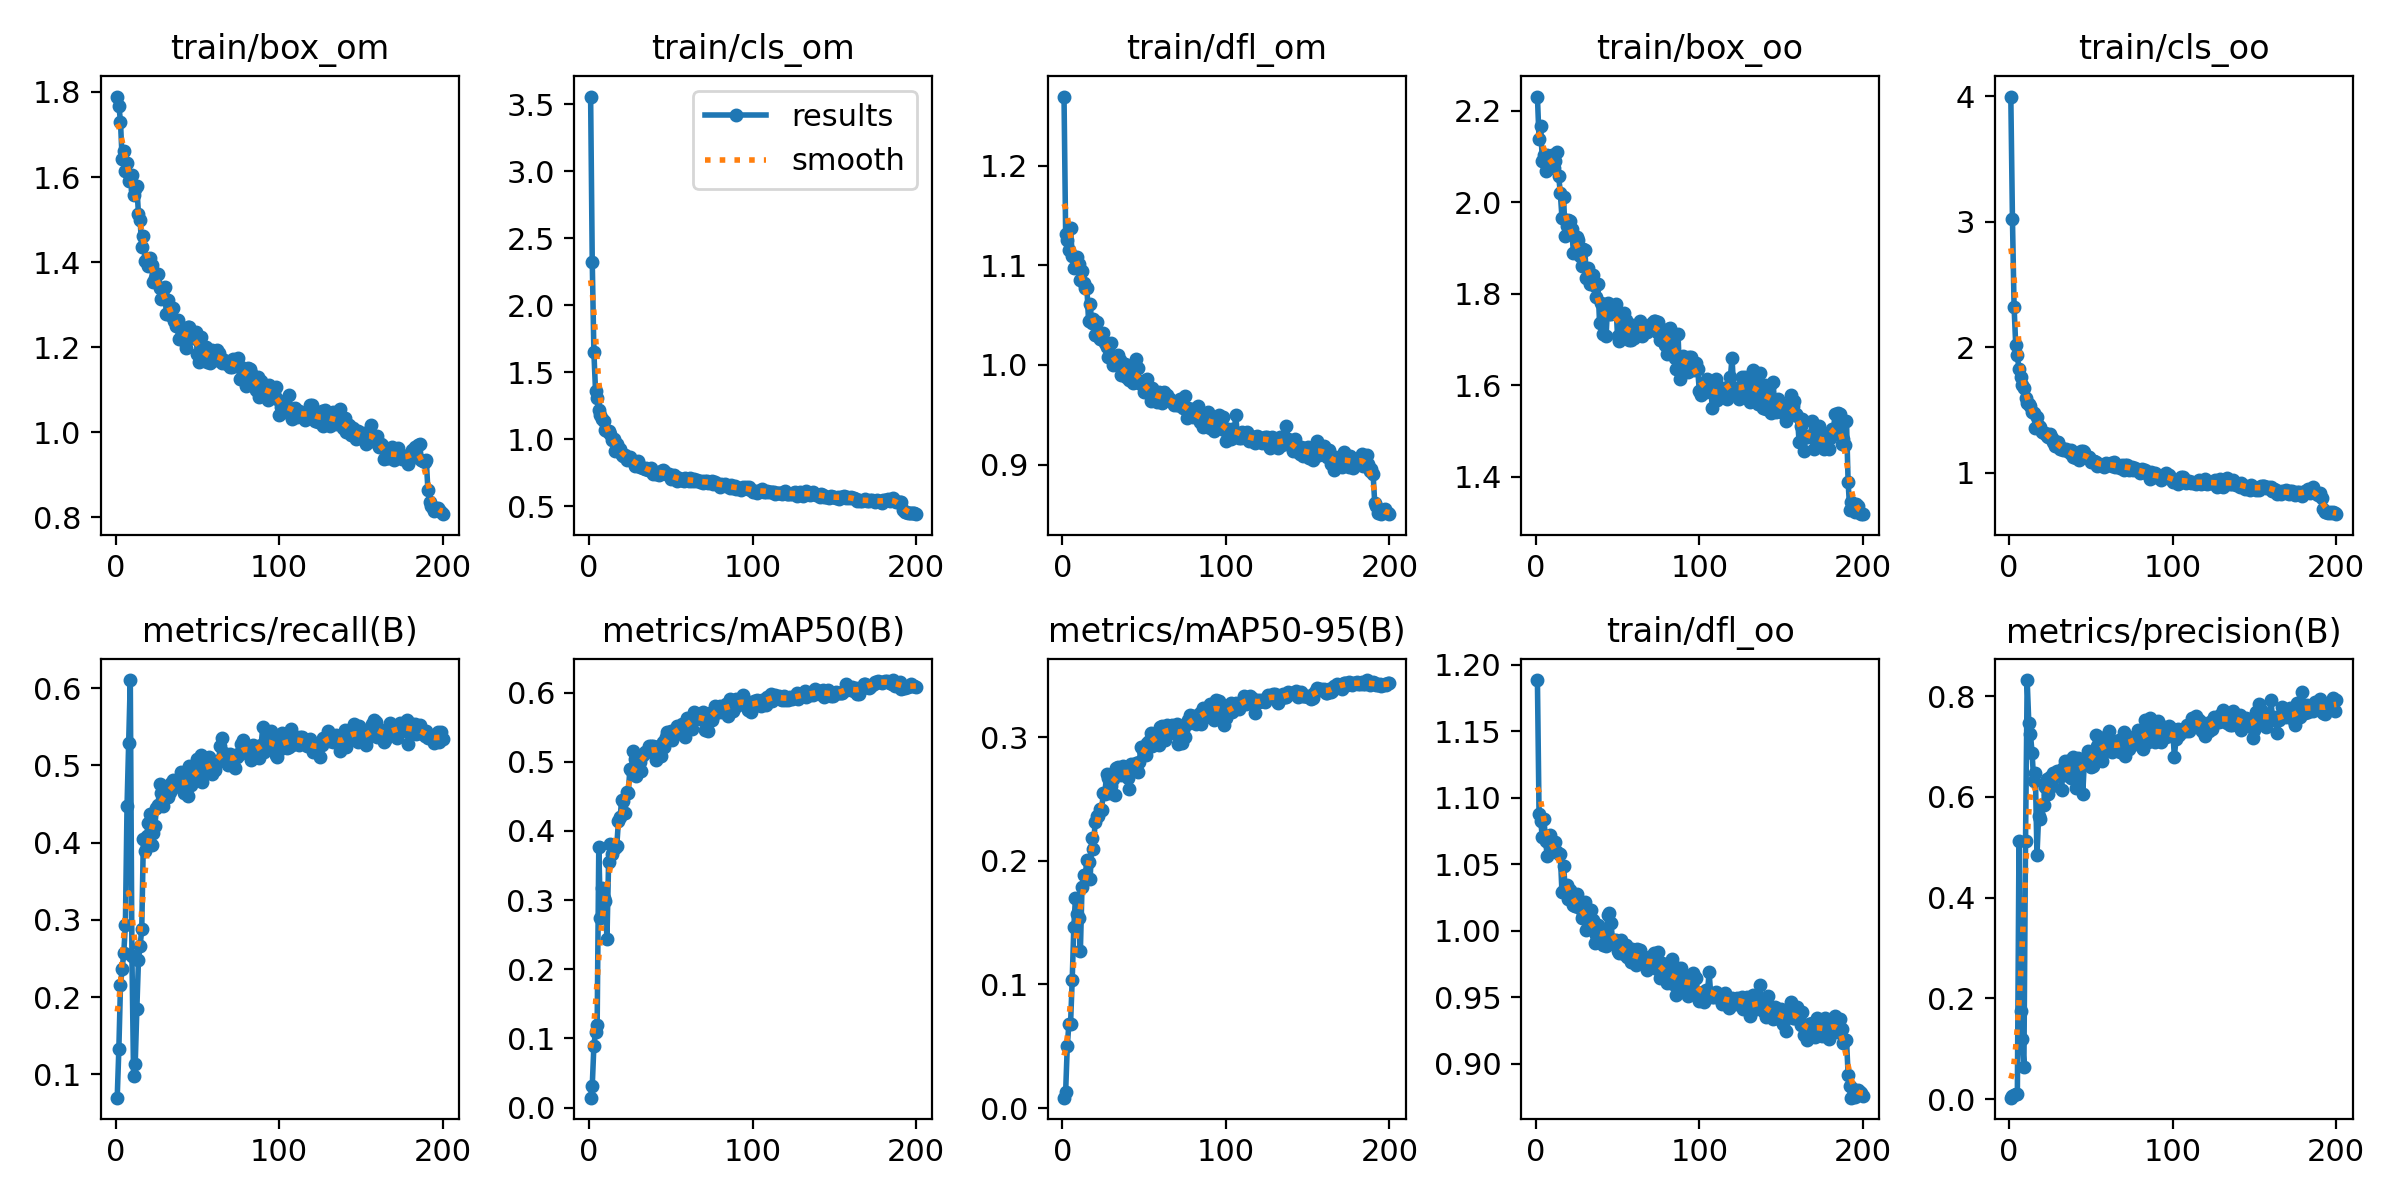

Values plotted in this chart, from the file beside it:
epoch, train/box_om, train/cls_om, train/dfl_om, train/box_oo, train/cls_oo, train/dfl_oo, metrics/precision(B), metrics/recall(B), metrics/mAP50(B), metrics/mAP50-95(B), val/box_om, val/cls_om, val/dfl_om, val/box_oo, val/cls_oo, val/dfl_oo, lr/pg0, lr/pg1, lr/pg2
1, 1.789, 3.556, 1.269, 2.231, 3.998, 1.189, 0.00302, 0.06994, 0.01442, 0.00839, 2.061, 3.445, 1.21, 2.453, 4.058, 1.174, 0.09208, 8e-05, 8e-05
2, 1.768, 2.326, 1.131, 2.138, 3.019, 1.088, 0.00573, 0.1329, 0.03137, 0.0131, 2.586, 3.482, 1.286, 2.812, 4.031, 1.219, 0.08317, 0.0001692, 0.0001692
3, 1.73, 1.649, 1.125, 2.166, 2.323, 1.083, 0.0093, 0.2156, 0.0894, 0.05041, 1.772, 3.1, 1.128, 2.29, 3.941, 1.119, 0.07426, 0.0002574, 0.0002574
4, 1.643, 1.364, 1.116, 2.09, 2.016, 1.071, 0.01022, 0.2369, 0.1099, 0.06832, 1.638, 3.115, 1.106, 2.108, 4.003, 1.064, 0.06535, 0.0003448, 0.0003448
5, 1.661, 1.308, 1.138, 2.103, 1.935, 1.085, 0.01108, 0.257, 0.1197, 0.06804, 1.578, 3.122, 1.103, 2.02, 3.979, 1.065, 0.05643, 0.0004313, 0.0004313
6, 1.614, 1.219, 1.11, 2.067, 1.825, 1.067, 0.5126, 0.2938, 0.3768, 0.1036, 1.697, 3.068, 1.125, 2.2, 3.912, 1.075, 0.04752, 0.0005169, 0.0005169
7, 1.633, 1.181, 1.097, 2.103, 1.766, 1.057, 0.1758, 0.4471, 0.2749, 0.1465, 1.615, 2.975, 1.128, 2.06, 3.745, 1.063, 0.0386, 0.0006016, 0.0006016
8, 1.59, 1.149, 1.108, 2.088, 1.7, 1.066, 0.1187, 0.5295, 0.3177, 0.1701, 1.607, 2.635, 1.094, 1.955, 3.401, 1.044, 0.02968, 0.0006854, 0.0006854
9, 1.603, 1.137, 1.108, 2.099, 1.676, 1.072, 0.06388, 0.6105, 0.3025, 0.1573, 1.696, 2.277, 1.096, 2.091, 3.075, 1.046, 0.02077, 0.0007683, 0.0007683
10, 1.605, 1.067, 1.101, 2.103, 1.595, 1.066, 0.5118, 0.253, 0.2983, 0.1535, 1.648, 2.051, 1.123, 2.067, 2.854, 1.055, 0.01185, 0.0008504, 0.0008504
11, 1.557, 1.065, 1.085, 2.076, 1.559, 1.06, 0.832, 0.09851, 0.2445, 0.1268, 1.787, 1.942, 1.198, 2.181, 2.684, 1.102, 0.002932, 0.0009315, 0.0009315
12, 1.573, 1.064, 1.094, 2.09, 1.551, 1.067, 0.7468, 0.1133, 0.3554, 0.1787, 1.571, 1.552, 1.115, 1.98, 2.229, 1.05, 0.0009455, 0.0009455, 0.0009455
13, 1.578, 1.042, 1.082, 2.11, 1.536, 1.059, 0.7251, 0.1848, 0.3815, 0.1888, 1.609, 1.421, 1.072, 2.02, 1.966, 1.03, 0.0009455, 0.0009455, 0.0009455
14, 1.513, 0.9962, 1.078, 2.057, 1.486, 1.058, 0.6872, 0.2485, 0.3673, 0.1885, 1.56, 1.315, 1.102, 1.988, 1.913, 1.057, 0.0009406, 0.0009406, 0.0009406
15, 1.499, 1.002, 1.078, 2.021, 1.479, 1.058, 0.6321, 0.2665, 0.3769, 0.2003, 1.536, 1.204, 1.087, 2.001, 1.783, 1.055, 0.0009357, 0.0009357, 0.0009357
16, 1.435, 0.9155, 1.044, 1.966, 1.361, 1.029, 0.6474, 0.2879, 0.3748, 0.1987, 1.542, 1.133, 1.109, 2.014, 1.775, 1.073, 0.0009307, 0.0009307, 0.0009307
17, 1.461, 0.9639, 1.061, 2.011, 1.443, 1.049, 0.4842, 0.405, 0.3785, 0.1854, 1.501, 1.329, 1.077, 2.009, 1.647, 1.049, 0.0009258, 0.0009258, 0.0009258
18, 1.404, 0.9159, 1.042, 1.926, 1.374, 1.032, 0.5621, 0.3888, 0.4142, 0.2184, 1.471, 1.026, 1.066, 1.955, 1.493, 1.032, 0.0009208, 0.0009208, 0.0009208
19, 1.407, 0.9245, 1.046, 1.949, 1.369, 1.034, 0.5561, 0.4087, 0.4196, 0.2098, 1.487, 1.04, 1.059, 2.01, 1.449, 1.038, 0.0009158, 0.0009158, 0.0009158
20, 1.39, 0.8859, 1.03, 1.96, 1.323, 1.024, 0.5838, 0.426, 0.4446, 0.2313, 1.427, 0.9559, 1.037, 1.983, 1.372, 1.024, 0.0009109, 0.0009109, 0.0009109
21, 1.409, 0.8781, 1.043, 1.958, 1.321, 1.031, 0.5848, 0.4375, 0.4439, 0.2366, 1.416, 0.9236, 1.042, 1.924, 1.38, 1.022, 0.0009059, 0.0009059, 0.0009059
22, 1.394, 0.8826, 1.029, 1.941, 1.315, 1.024, 0.6205, 0.3976, 0.4265, 0.2359, 1.383, 0.9068, 1.037, 1.937, 1.395, 1.031, 0.000901, 0.000901, 0.000901
23, 1.353, 0.8462, 1.026, 1.889, 1.296, 1.019, 0.6358, 0.4127, 0.4564, 0.2422, 1.415, 0.9669, 1.034, 1.97, 1.464, 1.034, 0.0008961, 0.0008961, 0.0008961
24, 1.362, 0.8625, 1.031, 1.891, 1.284, 1.019, 0.6066, 0.4217, 0.4543, 0.2413, 1.392, 0.9207, 1.015, 1.936, 1.368, 1.018, 0.0008911, 0.0008911, 0.0008911
25, 1.37, 0.8697, 1.032, 1.923, 1.309, 1.028, 0.6388, 0.4446, 0.4894, 0.2548, 1.366, 0.8467, 1.022, 1.909, 1.263, 1.019, 0.0008862, 0.0008862, 0.0008862
26, 1.372, 0.8457, 1.022, 1.918, 1.276, 1.018, 0.6218, 0.4481, 0.4876, 0.2542, 1.409, 0.8722, 1.054, 1.934, 1.283, 1.026, 0.0008812, 0.0008812, 0.0008812
27, 1.339, 0.8382, 1.018, 1.883, 1.244, 1.018, 0.6477, 0.4758, 0.5155, 0.2705, 1.329, 0.7998, 0.9969, 1.896, 1.187, 1.01, 0.0008762, 0.0008762, 0.0008762
28, 1.312, 0.8049, 1.008, 1.861, 1.217, 1.01, 0.6421, 0.4642, 0.5036, 0.2671, 1.327, 0.8039, 1.01, 1.875, 1.197, 1.014, 0.0008713, 0.0008713, 0.0008713
29, 1.335, 0.8283, 1.011, 1.898, 1.247, 1.013, 0.6507, 0.4472, 0.4788, 0.2551, 1.364, 0.8467, 1.029, 1.897, 1.293, 1.017, 0.0008663, 0.0008663, 0.0008663
30, 1.341, 0.8357, 1.022, 1.895, 1.249, 1.022, 0.6459, 0.4614, 0.4941, 0.2605, 1.37, 0.8314, 1.018, 1.894, 1.195, 1.016, 0.0008614, 0.0008614, 0.0008614
31, 1.279, 0.7916, 0.9998, 1.834, 1.188, 1.001, 0.6499, 0.4654, 0.4999, 0.2663, 1.356, 0.8532, 0.9944, 1.909, 1.227, 1.002, 0.0008565, 0.0008565, 0.0008565
32, 1.31, 0.7935, 1.002, 1.856, 1.195, 1.007, 0.6144, 0.459, 0.4862, 0.2529, 1.35, 0.8121, 1.008, 1.956, 1.187, 1.019, 0.0008515, 0.0008515, 0.0008515
33, 1.275, 0.7879, 1.001, 1.822, 1.181, 1.003, 0.6578, 0.4651, 0.5102, 0.2754, 1.305, 0.8147, 1.005, 1.857, 1.199, 1.005, 0.0008465, 0.0008465, 0.0008465
34, 1.276, 0.7789, 1.01, 1.824, 1.182, 1.016, 0.6723, 0.4772, 0.514, 0.2757, 1.312, 0.7945, 0.9951, 1.861, 1.166, 1.008, 0.0008416, 0.0008416, 0.0008416
35, 1.293, 0.7887, 1.005, 1.84, 1.193, 1.008, 0.6438, 0.4812, 0.5137, 0.2712, 1.315, 0.8398, 1.002, 1.853, 1.196, 1.003, 0.0008366, 0.0008366, 0.0008366
36, 1.261, 0.774, 0.9898, 1.817, 1.171, 0.9912, 0.6706, 0.4726, 0.5155, 0.2694, 1.331, 0.7973, 1.009, 1.855, 1.187, 1.007, 0.0008317, 0.0008317, 0.0008317
37, 1.251, 0.7712, 0.991, 1.793, 1.159, 0.9966, 0.6649, 0.4736, 0.523, 0.277, 1.343, 0.8006, 1.027, 1.864, 1.176, 1.012, 0.0008268, 0.0008268, 0.0008268
38, 1.263, 0.7844, 1.001, 1.821, 1.181, 1.005, 0.6378, 0.4801, 0.5232, 0.2739, 1.326, 0.7975, 1.005, 1.872, 1.169, 1.015, 0.0008218, 0.0008218, 0.0008218
39, 1.219, 0.744, 0.9879, 1.737, 1.125, 0.9937, 0.6792, 0.4805, 0.5226, 0.2737, 1.324, 0.7789, 1.004, 1.854, 1.19, 1.007, 0.0008169, 0.0008169, 0.0008169
40, 1.242, 0.754, 0.99, 1.78, 1.141, 0.9961, 0.6348, 0.4915, 0.5191, 0.2667, 1.292, 0.7641, 0.9963, 1.88, 1.154, 1.003, 0.0008119, 0.0008119, 0.0008119
41, 1.216, 0.7423, 0.9852, 1.712, 1.116, 0.9895, 0.6174, 0.4789, 0.5023, 0.2583, 1.324, 0.7818, 1.006, 1.852, 1.158, 1.003, 0.0008069, 0.0008069, 0.0008069
42, 1.227, 0.7527, 0.9903, 1.76, 1.129, 0.9988, 0.6771, 0.4642, 0.5123, 0.2782, 1.307, 0.778, 1.001, 1.845, 1.179, 1.005, 0.000802, 0.000802, 0.000802
43, 1.198, 0.7352, 0.9822, 1.707, 1.105, 0.9889, 0.6706, 0.4753, 0.5226, 0.2738, 1.318, 0.7734, 1.001, 1.891, 1.221, 1.009, 0.000797, 0.000797, 0.000797
44, 1.248, 0.7626, 0.9981, 1.78, 1.174, 1.012, 0.6737, 0.461, 0.5088, 0.274, 1.328, 0.7971, 1.013, 1.854, 1.196, 1.012, 0.0007921, 0.0007921, 0.0007921
45, 1.248, 0.7724, 1.006, 1.756, 1.17, 1.013, 0.6067, 0.4988, 0.5286, 0.2788, 1.324, 0.7735, 1.014, 1.848, 1.226, 1.014, 0.0007872, 0.0007872, 0.0007872
46, 1.237, 0.7614, 0.997, 1.756, 1.164, 1.006, 0.672, 0.4752, 0.5221, 0.2718, 1.301, 0.7732, 1, 1.836, 1.261, 0.9983, 0.0007822, 0.0007822, 0.0007822
47, 1.221, 0.7414, 0.9815, 1.774, 1.128, 0.9919, 0.6657, 0.4815, 0.5358, 0.2796, 1.29, 0.7771, 1.002, 1.845, 1.211, 1.007, 0.0007772, 0.0007772, 0.0007772
48, 1.222, 0.7385, 0.9809, 1.758, 1.128, 0.9928, 0.6916, 0.4932, 0.5428, 0.2919, 1.288, 0.7486, 0.9965, 1.829, 1.114, 1.002, 0.0007723, 0.0007723, 0.0007723
49, 1.236, 0.7401, 0.9842, 1.777, 1.123, 0.9934, 0.6673, 0.4841, 0.5328, 0.2894, 1.302, 0.8037, 0.999, 1.819, 1.194, 0.9992, 0.0007673, 0.0007673, 0.0007673
50, 1.185, 0.7077, 0.9729, 1.707, 1.087, 0.9852, 0.6591, 0.5078, 0.545, 0.2903, 1.295, 0.7711, 0.9982, 1.826, 1.136, 1, 0.0007624, 0.0007624, 0.0007624
51, 1.166, 0.7258, 0.9725, 1.696, 1.09, 0.9835, 0.661, 0.4845, 0.5308, 0.2858, 1.282, 0.7776, 1.011, 1.837, 1.152, 1.008, 0.0007575, 0.0007575, 0.0007575
52, 1.223, 0.7314, 0.9858, 1.755, 1.095, 0.9929, 0.6809, 0.5131, 0.5448, 0.2953, 1.258, 0.7389, 0.9854, 1.819, 1.109, 1.003, 0.0007525, 0.0007525, 0.0007525
53, 1.2, 0.7176, 0.9762, 1.722, 1.082, 0.9845, 0.7228, 0.4783, 0.5407, 0.2968, 1.28, 0.75, 0.9965, 1.82, 1.132, 1.007, 0.0007476, 0.0007476, 0.0007476
54, 1.179, 0.6926, 0.9635, 1.757, 1.056, 0.9823, 0.7006, 0.4964, 0.5519, 0.3033, 1.264, 0.7296, 0.9885, 1.81, 1.099, 0.9985, 0.0007426, 0.0007426, 0.0007426
55, 1.199, 0.7082, 0.9773, 1.743, 1.073, 0.9896, 0.7188, 0.498, 0.5497, 0.2926, 1.277, 0.7147, 0.9854, 1.871, 1.106, 0.9928, 0.0007376, 0.0007376, 0.0007376
56, 1.166, 0.7005, 0.9685, 1.706, 1.066, 0.9803, 0.6758, 0.502, 0.5481, 0.2994, 1.248, 0.734, 0.9913, 1.801, 1.1, 0.9973, 0.0007327, 0.0007327, 0.0007327
57, 1.167, 0.6966, 0.9696, 1.699, 1.062, 0.9828, 0.6717, 0.5105, 0.5552, 0.3018, 1.264, 0.7532, 0.9945, 1.79, 1.092, 0.9922, 0.0007277, 0.0007277, 0.0007277
58, 1.162, 0.6929, 0.9629, 1.698, 1.05, 0.9768, 0.7029, 0.4946, 0.5491, 0.2981, 1.265, 0.7405, 0.9954, 1.828, 1.097, 1.002, 0.0007228, 0.0007228, 0.0007228
59, 1.193, 0.708, 0.9731, 1.732, 1.078, 0.9865, 0.7004, 0.4888, 0.5361, 0.294, 1.266, 0.7248, 0.9916, 1.834, 1.08, 1.005, 0.0007179, 0.0007179, 0.0007179
60, 1.18, 0.7029, 0.9686, 1.703, 1.068, 0.9822, 0.7135, 0.5034, 0.5628, 0.3083, 1.254, 0.7317, 0.9812, 1.813, 1.077, 0.99, 0.0007129, 0.0007129, 0.0007129
... 140 more rows
